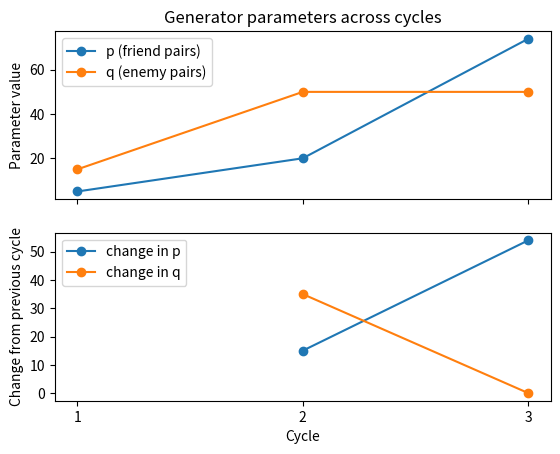

Generate this figure with matplotlib:
import matplotlib.pyplot

cycles = [1, 2, 3]
p_values = [5, 20, 74]
q_values = [15, 50, 50]
changes_cycles = [2, 3]
p_changes = [15, 54]
q_changes = [35, 0]

fig, (top, bottom) = matplotlib.pyplot.subplots(2, 1, sharex=True)
top.plot(cycles, p_values, marker="o", label="p (friend pairs)")
top.plot(cycles, q_values, marker="o", label="q (enemy pairs)")
top.set_ylabel("Parameter value")
top.set_title("Generator parameters across cycles")
top.legend()

bottom.plot(changes_cycles, p_changes, marker="o", label="change in p")
bottom.plot(changes_cycles, q_changes, marker="o", label="change in q")
bottom.set_ylabel("Change from previous cycle")
bottom.set_xlabel("Cycle")
bottom.legend()

bottom.set_xticks(cycles)

matplotlib.pyplot.savefig("parameter_cycles.png")
matplotlib.pyplot.close()
